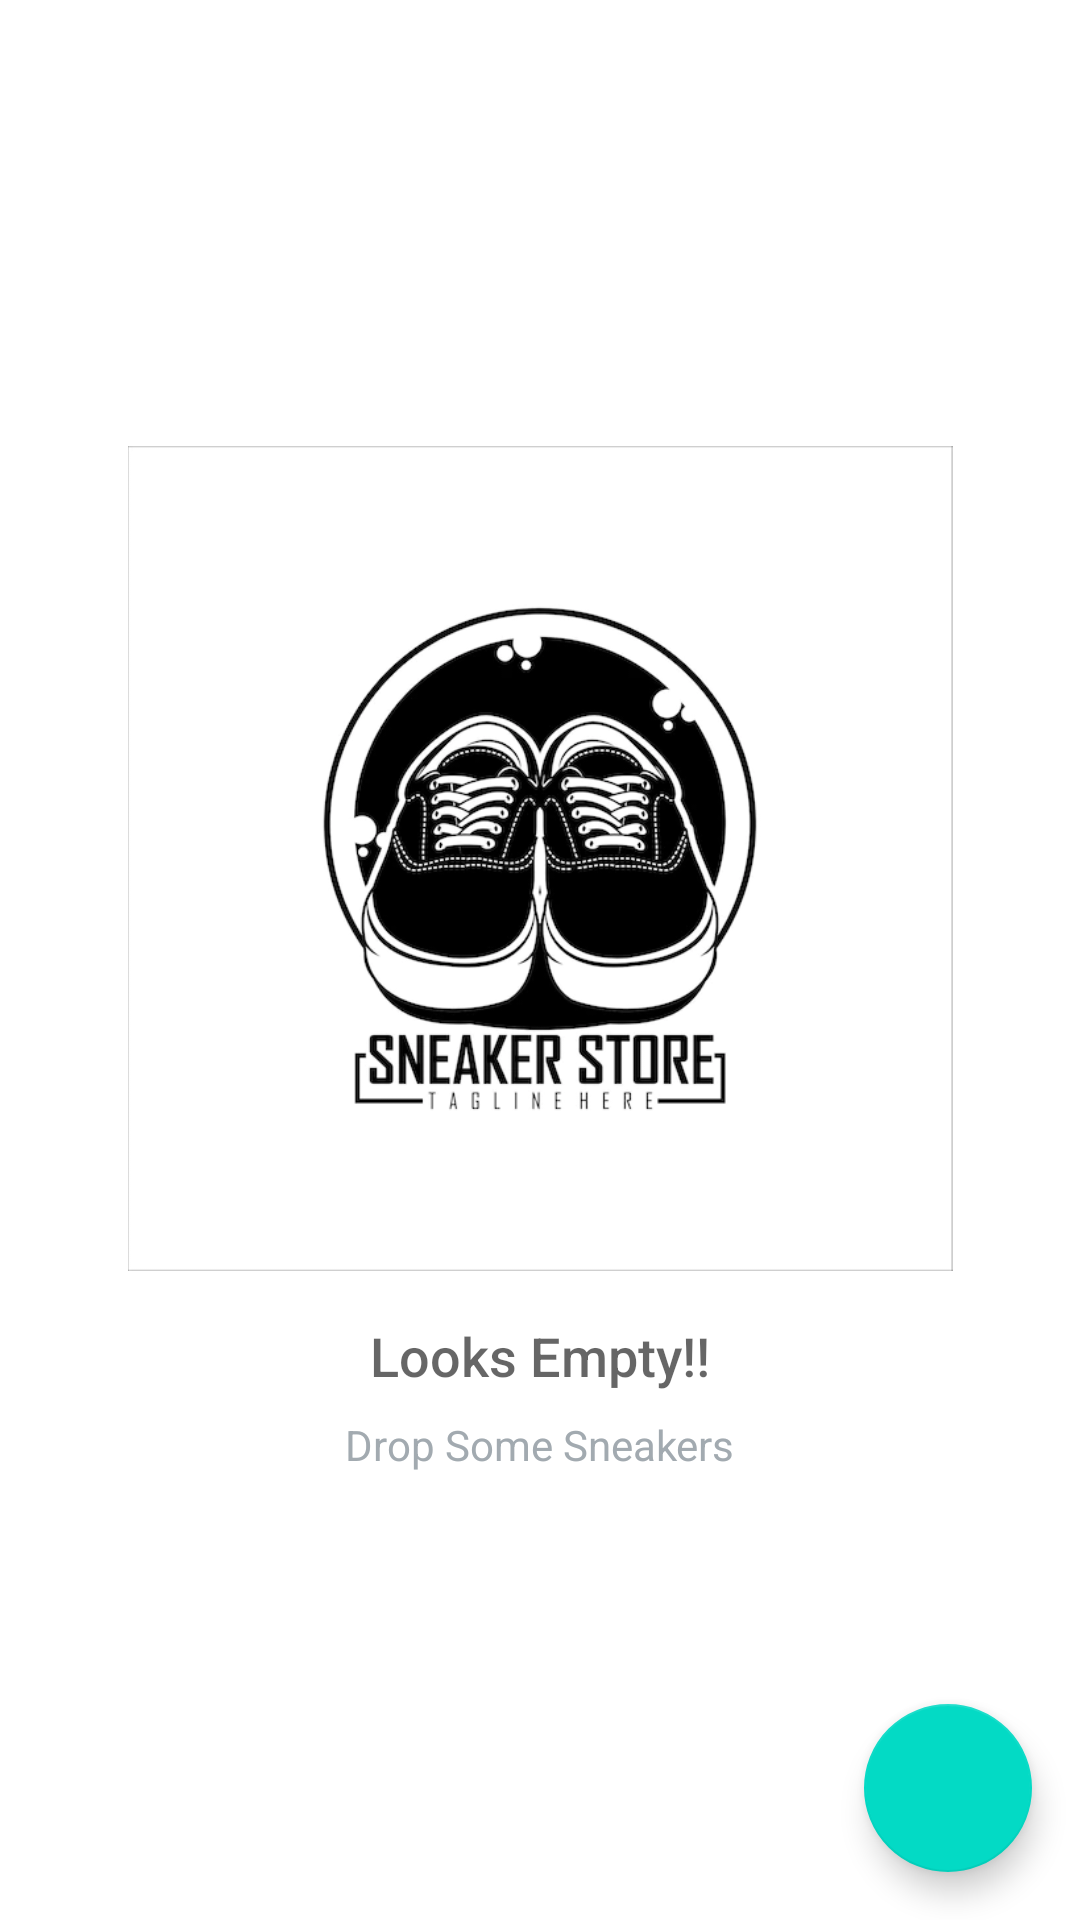

Write the Android layout XML for this screen, with the resource values it uses.
<!-- AndroidManifest.xml: application theme Theme.FootwearInventory -->
<!-- res/layout/activity_main.xml -->
<?xml version="1.0" encoding="utf-8"?>
<RelativeLayout
    xmlns:android="http://schemas.android.com/apk/res/android"

    xmlns:tools="http://schemas.android.com/tools"
    android:layout_width="match_parent"
    android:layout_height="match_parent"
    tools:context=".MainActivity">

    <ListView
        android:id="@+id/list"
        android:layout_width="match_parent"
        android:layout_height="match_parent" />


      <RelativeLayout
         android:id="@+id/empty_view"
         android:layout_width="wrap_content"
         android:layout_height="wrap_content"
         android:layout_centerInParent="true">

         <ImageView
             android:id="@+id/empty_shoe_image"
             android:layout_width="396dp"
             android:layout_height="275dp"
             android:layout_centerHorizontal="true"
             android:src="@drawable/shoelogo"
             />

         <TextView
             android:id="@+id/empty_title_text"
             android:layout_width="wrap_content"
             android:layout_height="wrap_content"
             android:layout_below="@+id/empty_shoe_image"
             android:layout_centerHorizontal="true"
             android:fontFamily="sans-serif-medium"
             android:paddingTop="16dp"
             android:text="@string/empty_view_title_text"
             android:textAppearance="?android:textAppearanceMedium" />

         <TextView
             android:id="@+id/empty_subtitle_text"
             android:layout_width="wrap_content"
             android:layout_height="wrap_content"
             android:layout_below="@+id/empty_title_text"
             android:layout_centerHorizontal="true"
             android:fontFamily="sans-serif"
             android:paddingTop="8dp"
             android:text="@string/empty_view_subtitle_text"
             android:textAppearance="?android:textAppearanceSmall"
             android:textColor="#A2AAB0" />
     </RelativeLayout>

    <com.google.android.material.floatingactionbutton.FloatingActionButton
        android:id="@+id/fab"
        android:layout_width="wrap_content"
        android:layout_height="wrap_content"
        android:layout_alignParentEnd="true"
        android:layout_alignParentBottom="true"
        android:layout_gravity="end|bottom"
        android:layout_marginStart="16dp"
        android:layout_marginTop="16dp"
        android:layout_marginEnd="16dp"
        android:layout_marginBottom="16dp"
        android:contentDescription="@string/submit" />
 </RelativeLayout>
<!-- resources referenced by this layout -->
<resources>
  <!-- drawable shoelogo: webp bitmap (drawable-v24, 28770 bytes) -->
  <string name="empty_view_subtitle_text">Drop Some Sneakers</string>
  <string name="empty_view_title_text">Looks Empty!!</string>
  <string name="submit">submit</string>
  <style name="Theme.FootwearInventory" parent="Theme.MaterialComponents.DayNight.DarkActionBar">
          
          <item name="colorPrimary">@color/purple_500</item>
          <item name="colorPrimaryVariant">@color/purple_700</item>
          <item name="colorOnPrimary">@color/white</item>
          
          <item name="colorSecondary">@color/teal_200</item>
          <item name="colorSecondaryVariant">@color/teal_700</item>
          <item name="colorOnSecondary">@color/black</item>
          
          <item name="android:statusBarColor" tools:targetApi="l">?attr/colorPrimaryVariant</item>
          
      </style>
  <color name="purple_500">#FF6200EE</color>
  <color name="purple_700">#FF3700B3</color>
  <color name="white">#FFFFFFFF</color>
  <color name="teal_200">#FF03DAC5</color>
  <color name="teal_700">#FF018786</color>
  <color name="black">#FF000000</color>
</resources>
